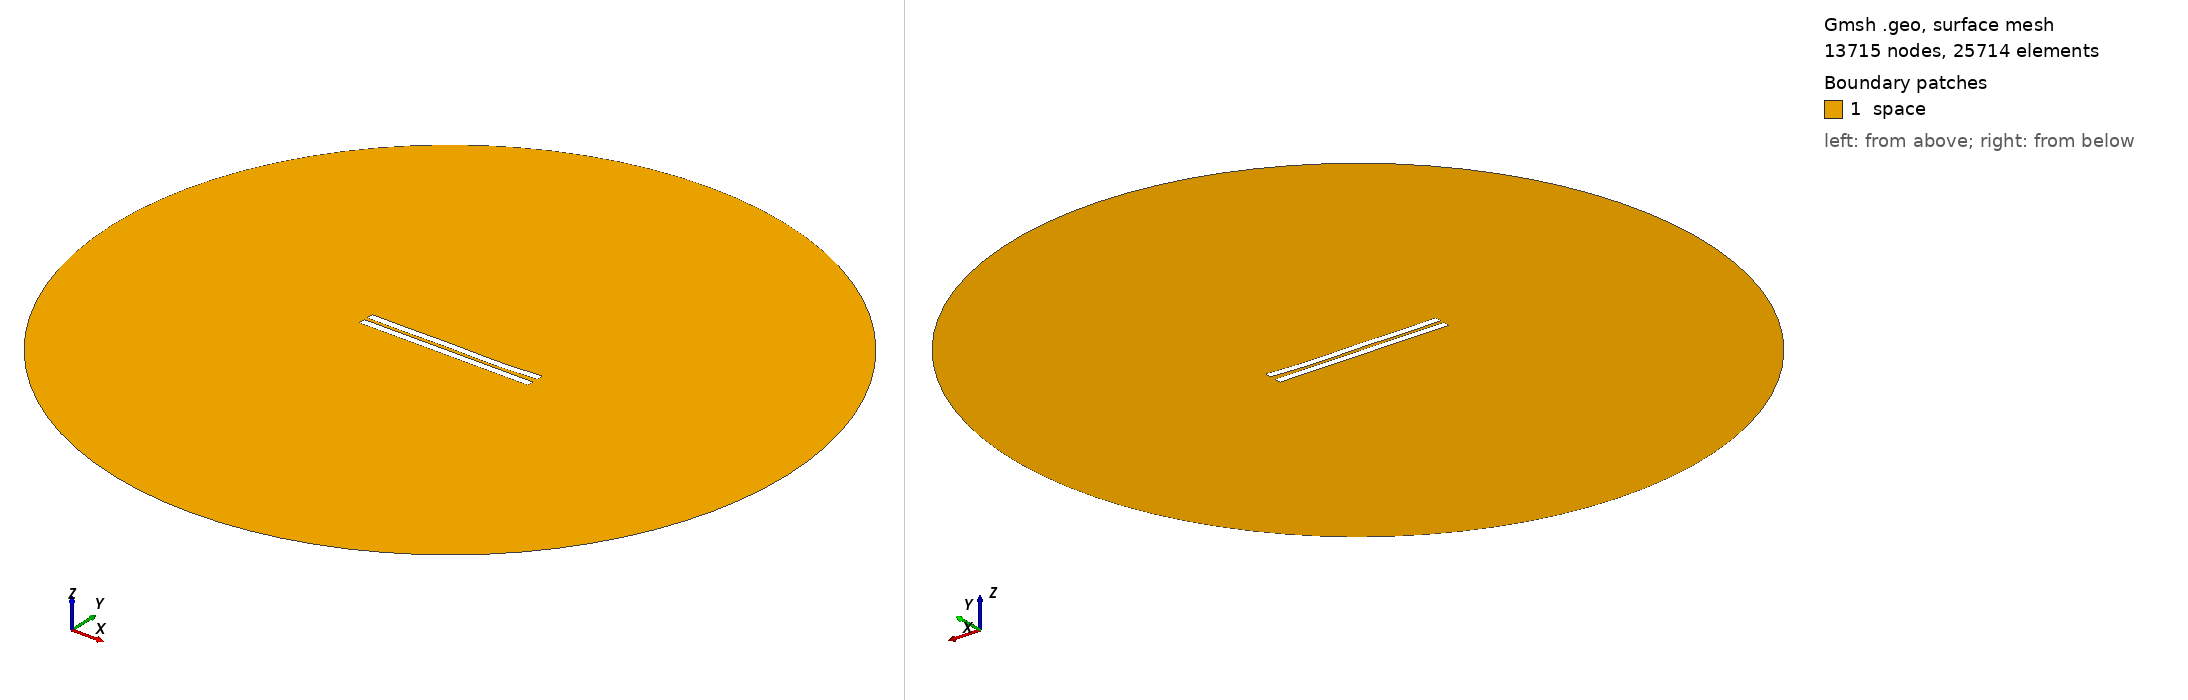

Gmsh geometry script, surface-meshed: 13715 nodes, 25714 surface elements. Boundary patches (legend numbers): 1 space. Left view from above one corner, right view from below the opposite corner. Legend entries are the model's physical surfaces. The drawing asked Gmsh for element sizes between 1% and 20% of the model's largest extent; the script's own settings can give other sizes.

=== 2396.geo (drawn) ===
//---------------------------------------
// Geometry kernel
//---------------------------------------

SetFactory("OpenCASCADE");



//---------------------------------------
// Parameters of the geometry
//---------------------------------------

// Overetch of the upper plate
overetch = 0.0;

// Distance between the plates
distance = 2.25;

// Discretization over the x axis (for the deformation)
nx = 50; 

// Length of the plate
L = 100 - overetch; 

// Number of modes
n = 4; 

// 1st mode coefficient
coeff(1) = 0.15;
beta(1) = 0.596864 * 3.1415926535 / L;

// 2nd mode coefficient
coeff(2) = -0.15;
beta(2) = 1.49418 * 3.1415926535 / L;

// 3rd mode coefficient
coeff(3) = 0.15;
beta(3) = 2.50025 * 3.1415926535 / L;

// 4th mode coefficient
coeff(4) = -0.15;
beta(4) = 3.49999 * 3.1415926535 / L;



//---------------------------------------
// Upper plate (deformed rectangle)
//---------------------------------------

// Coordiantes of the upper plate
xmin = -50;
xmax = 50 - overetch;

// Height of the upper plate
yheight = 4 - 2 * overetch;

// Indexes of the points
UpperID[] = {};
LowerID[] = {};
LeftID[] = {};
RightID[] = {};

// Point index
p = 1;

// Horizontal edges
For i In {1:nx}
    x = xmin + (i-1)*(xmax - xmin)/(nx-1);

    y_bottom = distance / 2 + overetch;
    For j In {1:n}
        C = (Cosh(beta(j)*L) + Cos(beta(j)*L)) / (Sinh(beta(j)*L) + Sin(beta(j)*L));
        y_bottom  = y_bottom + coeff(j) * (Cosh(beta(j)*(x+50)) - Cos(beta(j)*(x+50)) - C * (Sinh(beta(j)*(x+50)) - Sin(beta(j)*(x+50))));
    EndFor

    y_top = y_bottom + yheight;

    Point(p) = {x, y_top, 0, 1.0};
    UpperID[i] = p;
    p = p + 1;

    Point(p) = {x, y_bottom, 0, 1.0};
    LowerID[i] = p;
    p = p + 1;
EndFor

// Create point lists
UpperPts[] = {}; LowerPts[] = {};
For i In {1:nx}
  UpperPts[] += {UpperID[i]};
  LowerPts[] += {LowerID[i]};
EndFor

// Build splines
Spline(1) = {UpperPts[]};
Spline(2) = {LowerPts[]};
Line(3) = {LowerPts[nx-1], UpperPts[nx-1]};
Line(4) = {LowerPts[0], UpperPts[0]};

// Build the plane surface
Curve Loop(1) = {2, 3, -1, -4};
Plane Surface(1) = {1};



//---------------------------------------
// Lower plate (rectangle)
//---------------------------------------

// Vertices
Point(1001) = {-50, -1, 0, 1.0};
Point(1002) = { 50, -1, 0, 1.0};
Point(1003) = { 50,  -5, 0, 1.0};
Point(1004) = {-50,  -5, 0, 1.0};

// Edges
Line(5) = {1001, 1002};
Line(6) = {1002, 1003};
Line(7) = {1003, 1004};
Line(8) = {1004, 1001};

// Plane surface
Line Loop(2) = {5, 6, 7, 8};
Plane Surface(2) = {2}; 



//---------------------------------------
// Outer (fictious) boundary
//---------------------------------------

// Points
Point(1005) = {0, 0, 0};       // Center
Point(1006) = {200, 0, 0};     // Start point
Point(1007) = {0, 200, 0};     // 90 degrees
Point(1008) = {-200, 0, 0};    // 180 degrees
Point(1009) = {0, -200, 0};    // 270 degrees

// Circle arcs (each needs start, center, end)
Circle(9) = {1006, 1005, 1007};
Circle(10) = {1007, 1005, 1008};
Circle(11) = {1008, 1005, 1009};
Circle(12) = {1009, 1005, 1006};

// Plane surface for the entire domain
Curve Loop(3) = {9, 10, 11, 12};
Surface(3) = {3};

// Subtract the plates from the whole domain to obtain the actual domain where we want to solve the equations
BooleanDifference{ Surface{3}; Delete; }{ Surface{1}; Surface{2}; Delete; }




//---------------------------------------
// Transfinite Lines/Curves
//---------------------------------------

// Set the number of points on the boundaries
r = 7;

// Plates
Transfinite Curve {1, 2} = 50*r Using Progression 1;
Transfinite Curve {3, 4} = 2*r Using Progression 1;
Transfinite Line {5, 7} = 50*r Using Progression 1;
Transfinite Line {6, 8} = 2*r Using Progression 1;

// Outer boundary
Transfinite Line {9, 10, 11, 12} = 20 Using Progression 1;



//---------------------------------------
// Physical groups
//---------------------------------------                

// Physical curves (boundaries)
Physical Line("force_segment", 10) = {2};
Physical Line("upper_plate", 11) = {1, 3, 4};
Physical Line("lower_plate", 12) = {5, 6, 7, 8};
Physical Line("boundary", 20) = {9, 10, 11, 12};

// Physical Surfaces
Physical Surface("space", 30) = {3};



//---------------------------------------
// 6. Generate the Mesh
//---------------------------------------

// 2D mesh generation
Mesh 2;
